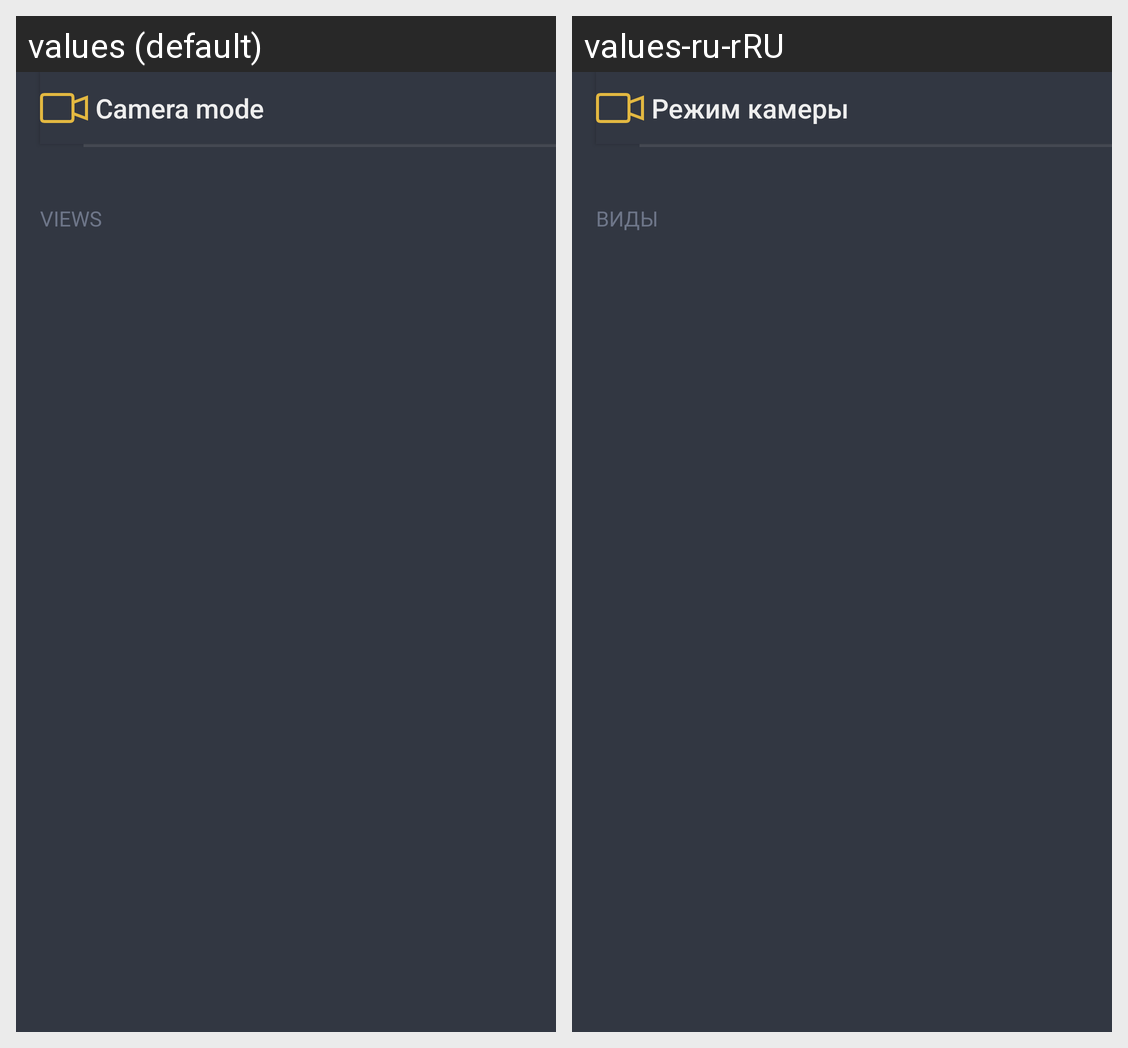

The Android screen above is rendered under two locales of the same app. Produce the string resources it draws, with the default and per-locale values.
Android screen res/layout/drawer_layout.xml rendered under 2 locales, left to right: values (default), values-ru-rRU. Device: Nexus 5 (rendered at 1080×1920; each locale shown at half size, 540×960, under a caption strip naming it); theme AppTheme.
Strings drawn on this screen, with the default value and each locale's value (text and hints the layout hard-codes, and strings that could not be matched under every locale, appear in the picture but are not listed):

camera_mode
  values: Camera mode
  values-ru-rRU: Режим камеры

menu_screens
  values: views
  values-ru-rRU: виды
